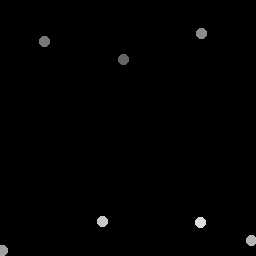

Values plotted in this chart, from the file beside it:
123.95, 59.646
44.67, 41.72
201.5, 34.11
2.625, 251.4
252.3, 241.3
102.9, 221.7
201.2, 223.3
